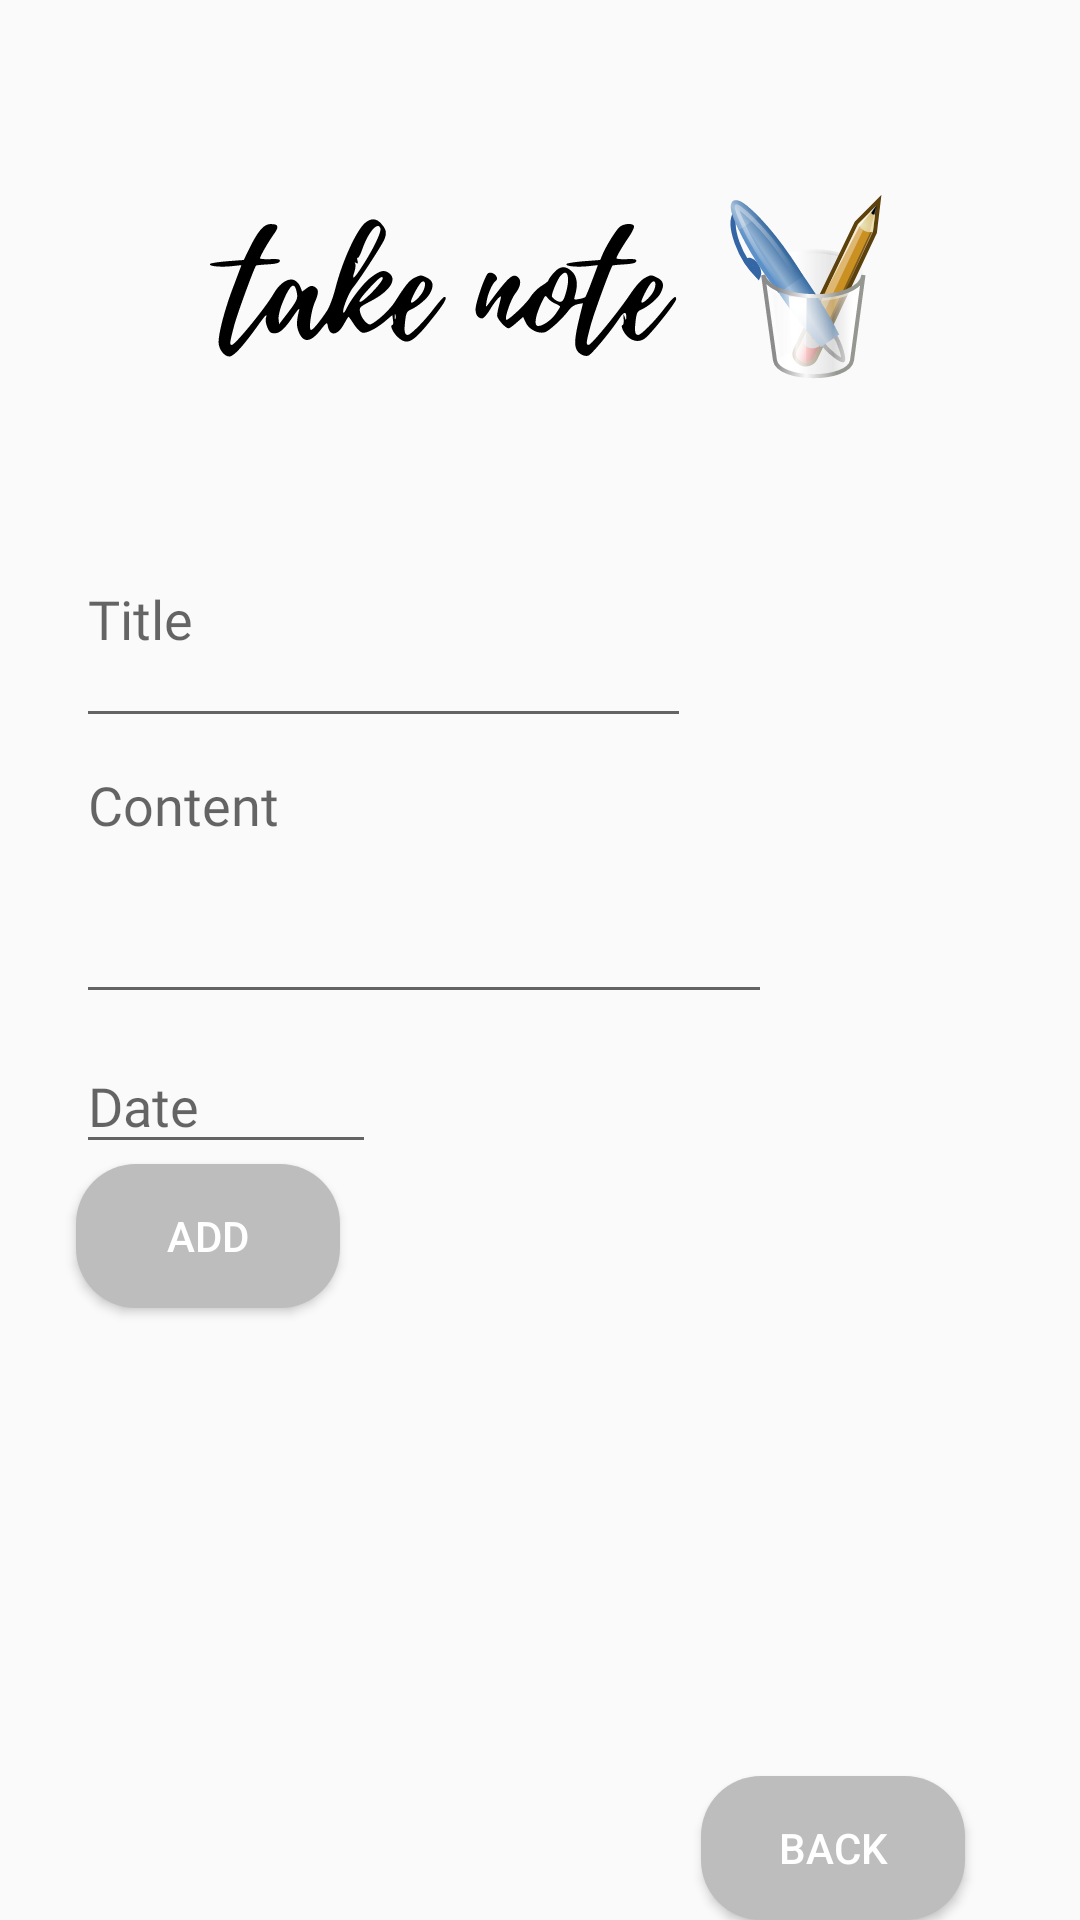

Here is an Android app screen rendered from its layout file. Give the layout XML and the strings, colors and styles it references.
<!-- AndroidManifest.xml: application theme AppTheme -->
<!-- res/layout/activity_edit.xml -->
<?xml version="1.0" encoding="utf-8"?>

<android.support.constraint.ConstraintLayout xmlns:android="http://schemas.android.com/apk/res/android"
    xmlns:app="http://schemas.android.com/apk/res-auto"
    android:layout_width="match_parent"
    android:layout_height="match_parent">
    tools:context=".EditActivity">

    <ImageView
        android:id="@+id/imageView"
        android:layout_width="252dp"
        android:layout_height="180dp"
        android:layout_marginTop="4dp"
        app:srcCompat="@drawable/ic_note"
        app:layout_constraintEnd_toEndOf="parent"
        app:layout_constraintHorizontal_bias="0.0"
        app:layout_constraintStart_toStartOf="@+id/guideline4"
        app:layout_constraintTop_toTopOf="parent" />

    <androidx.constraintlayout.widget.Guideline
        android:id="@+id/guideline"
        android:layout_width="wrap_content"
        android:layout_height="wrap_content"
        android:orientation="horizontal"
        app:layout_constraintGuide_end="743dp" />

    <androidx.constraintlayout.widget.Guideline
        android:id="@+id/guideline4"
        android:layout_width="wrap_content"
        android:layout_height="wrap_content"
        android:orientation="vertical"
        app:layout_constraintGuide_percent="0.07" />


    <EditText
        android:id="@+id/etTitle"
        android:layout_width="205dp"
        android:layout_height="62dp"
        android:ems="10"
        android:fontFamily="@font/sarala"
        android:gravity="start|top"
        android:hint="@string/title"
        android:inputType="textMultiLine"
        app:layout_constraintStart_toStartOf="@+id/guideline4"
        app:layout_constraintTop_toBottomOf="@+id/imageView" />

    <EditText
        android:id="@+id/etContent"
        android:layout_width="232dp"
        android:layout_height="92dp"
        android:ems="10"
        android:fontFamily="@font/sarala"
        android:gravity="start|top"
        android:hint="@string/content"
        android:inputType="textMultiLine"
        app:layout_constraintBottom_toBottomOf="parent"
        app:layout_constraintStart_toStartOf="@+id/guideline4"
        app:layout_constraintTop_toBottomOf="@+id/etTitle"
        app:layout_constraintVertical_bias="0.0" />

    <EditText
        android:id="@+id/editTextDate"
        android:layout_width="100dp"
        android:layout_height="42dp"
        android:layout_marginTop="100dp"
        android:ems="10"
        android:fontFamily="@font/sarala"
        android:hint="@string/date"
        android:inputType="date"
        app:layout_constraintStart_toStartOf="@+id/guideline4"
        app:layout_constraintTop_toTopOf="@+id/etContent" />

    <Button
        android:id="@+id/add"
        style="@style/AppTheme.Button"
        android:layout_width="wrap_content"
        android:layout_height="wrap_content"
        android:layout_marginBottom="136dp"
        android:onClick="onClickAdd"
        android:text="Add"
        app:layout_constraintBottom_toTopOf="@+id/guideline2"
        app:layout_constraintStart_toStartOf="@+id/guideline4"
        app:layout_constraintTop_toBottomOf="@+id/editTextDate"
        app:layout_constraintVertical_bias="0.0" />


    <Button
        android:id="@+id/exit"
        style="@style/AppTheme.Button"
        android:layout_width="wrap_content"
        android:layout_height="wrap_content"
        android:onClick="Exit"
        android:text="Back"
        app:layout_constraintBottom_toBottomOf="parent"
        app:layout_constraintEnd_toStartOf="@+id/guideline11"
        app:layout_constraintHorizontal_bias="0.733"
        app:layout_constraintStart_toStartOf="parent"
        app:layout_constraintTop_toBottomOf="@+id/info"
        app:layout_constraintVertical_bias="0.822" />

    <androidx.constraintlayout.widget.Guideline
        android:id="@+id/guideline11"
        android:layout_width="wrap_content"
        android:layout_height="wrap_content"
        android:orientation="vertical"
        app:layout_constraintGuide_begin="407dp" />

    <androidx.constraintlayout.widget.Guideline
        android:id="@+id/guideline2"
        android:layout_width="wrap_content"
        android:layout_height="wrap_content"
        android:orientation="horizontal"
        app:layout_constraintGuide_begin="701dp" />

    <ImageView
        android:id="@+id/imageView4"
        android:layout_width="81dp"
        android:layout_height="64dp"
        android:layout_marginStart="204dp"
        android:layout_marginLeft="204dp"
        app:layout_constraintBottom_toTopOf="@+id/guideline2"
        app:layout_constraintEnd_toEndOf="parent"
        app:layout_constraintHorizontal_bias="0.01"
        app:layout_constraintStart_toStartOf="@+id/imageView"
        app:layout_constraintTop_toTopOf="parent"
        app:layout_constraintVertical_bias="0.102"
        app:srcCompat="@drawable/ic_applications_office" />


</android.support.constraint.ConstraintLayout>
<!-- resources referenced by this layout -->
<resources>
  <!-- drawable ic_applications_office: vector/xml drawable (drawable, 13614 chars, omitted) -->
  <!-- drawable ic_note: vector/xml drawable (drawable, 4609 chars, omitted) -->
  <string name="content">Content</string>
  <string name="date"> Date</string>
  <string name="title">Title</string>
  <style name="AppTheme.Button" parent="Widget.AppCompat.Button">
          <item name="android:textColor">@color/colorTextBtn</item>
          <item name="android:background">@drawable/mybuttonstyle</item>
          <item name="android:padding">5dp</item>
      </style>
  <style name="AppTheme" parent="Theme.AppCompat.Light.DarkActionBar">
          
          <item name="colorPrimary">@color/colorPrimary</item>
          <item name="colorPrimaryDark">@color/colorPrimaryDark</item>
          <item name="colorAccent">@color/colorAccent</item>
      </style>
  <color name="colorTextBtn">#ffffff</color>
  <!-- drawable mybuttonstyle (drawable) -->
  <?xml version="1.0" encoding="utf-8"?>
  
  <shape xmlns:android="http://schemas.android.com/apk/res/android" android:shape="rectangle">
      <solid android:color="@color/colorBtn"/>
      <corners android:radius="20dp"/>
  </shape>
  <color name="colorPrimary">#00e5ff</color>
  <color name="colorPrimaryDark">#00b2cc</color>
  <color name="colorAccent">#8d8d8d</color>
  <color name="colorBtn">#bdbdbd</color>
</resources>
